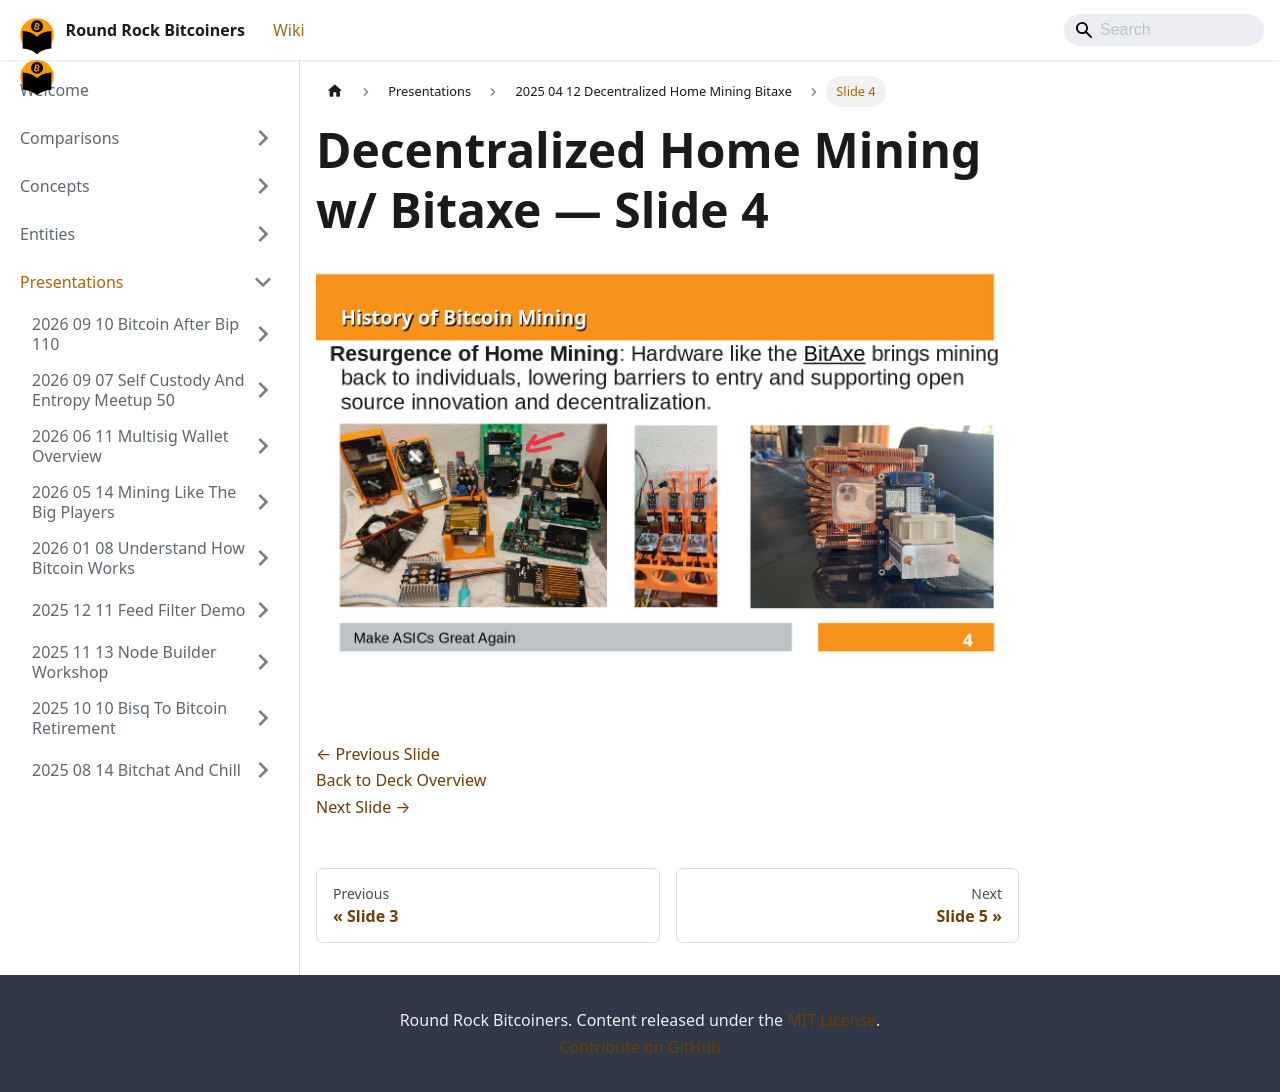

repository: jason-me/rrbtc-wiki · page: presentations/2025-04-12-decentralized-home-mining-bitaxe/slide-004/index.html · generator: docusaurus

---
title: "Slide 4 of 26 - Decentralized Home Mining w/ Bitaxe"
sidebar_label: "Slide 4"
pagination_next: "presentations/2025-04-12-decentralized-home-mining-bitaxe/slide-005"
pagination_prev: "presentations/2025-04-12-decentralized-home-mining-bitaxe/slide-003"
---

# Decentralized Home Mining w/ Bitaxe — Slide 4

![Slide 4 of 26 from 'Decentralized Home Mining w/ Bitaxe' (2025-04-01)](/img/slides/2025-04-12-decentralized-home-mining-bitaxe/slide_003.jpg)

<br/>
<br/>

[← Previous Slide](/presentations/2025-04-12-decentralized-home-mining-bitaxe/slide-003)  
[Back to Deck Overview](/presentations/2025-04-12-decentralized-home-mining-bitaxe/)  
[Next Slide →](/presentations/2025-04-12-decentralized-home-mining-bitaxe/slide-005)
